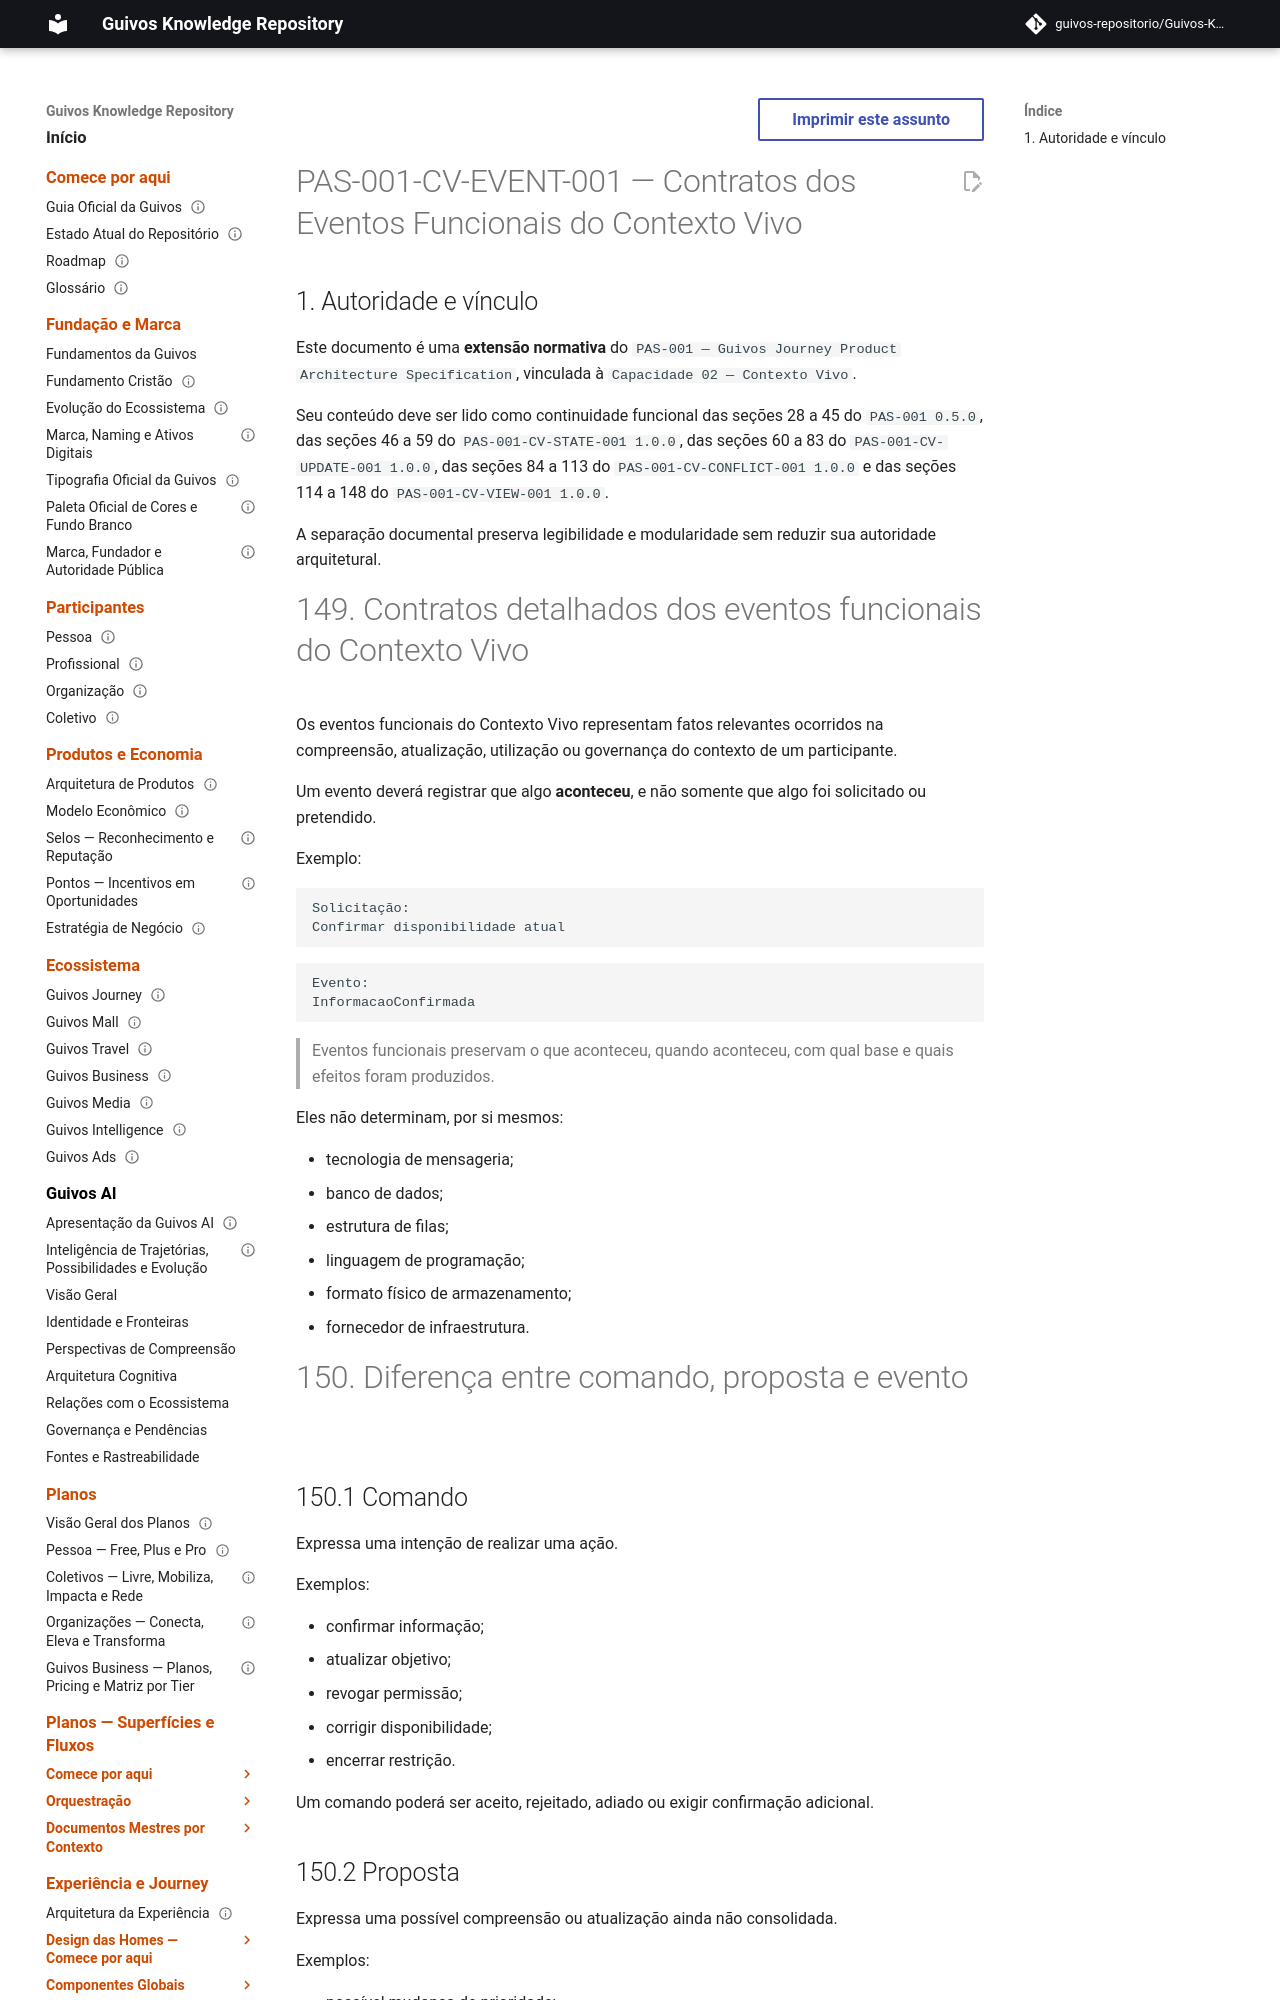

repository: guivos-repositorio/Guivos-Knowledge-Repository · page: product-architecture/pas-001-contexto-vivo-eventos-funcionais/index.html · generator: mkdocs

---
id: PAS-001-CV-EVENT-001
title: Contratos dos Eventos Funcionais do Contexto Vivo
status: active
version: 1.0.0
owner: Guivos
last_updated: 2026-07-13
parent: PAS-001
normative: true
related:
  - PAS-001
  - PAS-001-CV-STATE-001
  - PAS-001-CV-UPDATE-001
  - PAS-001-CV-CONFLICT-001
  - PAS-001-CV-VIEW-001
  - GLPA-001
  - GE2-SYNC-006
  - GE2-SYNC-007
---

# PAS-001-CV-EVENT-001 — Contratos dos Eventos Funcionais do Contexto Vivo

## 1. Autoridade e vínculo

Este documento é uma **extensão normativa** do `PAS-001 — Guivos Journey Product Architecture Specification`, vinculada à `Capacidade 02 — Contexto Vivo`.

Seu conteúdo deve ser lido como continuidade funcional das seções 28 a 45 do `PAS-001 0.5.0`, das seções 46 a 59 do `PAS-001-CV-STATE-001 1.0.0`, das seções 60 a 83 do `PAS-001-CV-UPDATE-001 1.0.0`, das seções 84 a 113 do `PAS-001-CV-CONFLICT-001 1.0.0` e das seções 114 a 148 do `PAS-001-CV-VIEW-001 1.0.0`.

A separação documental preserva legibilidade e modularidade sem reduzir sua autoridade arquitetural.
